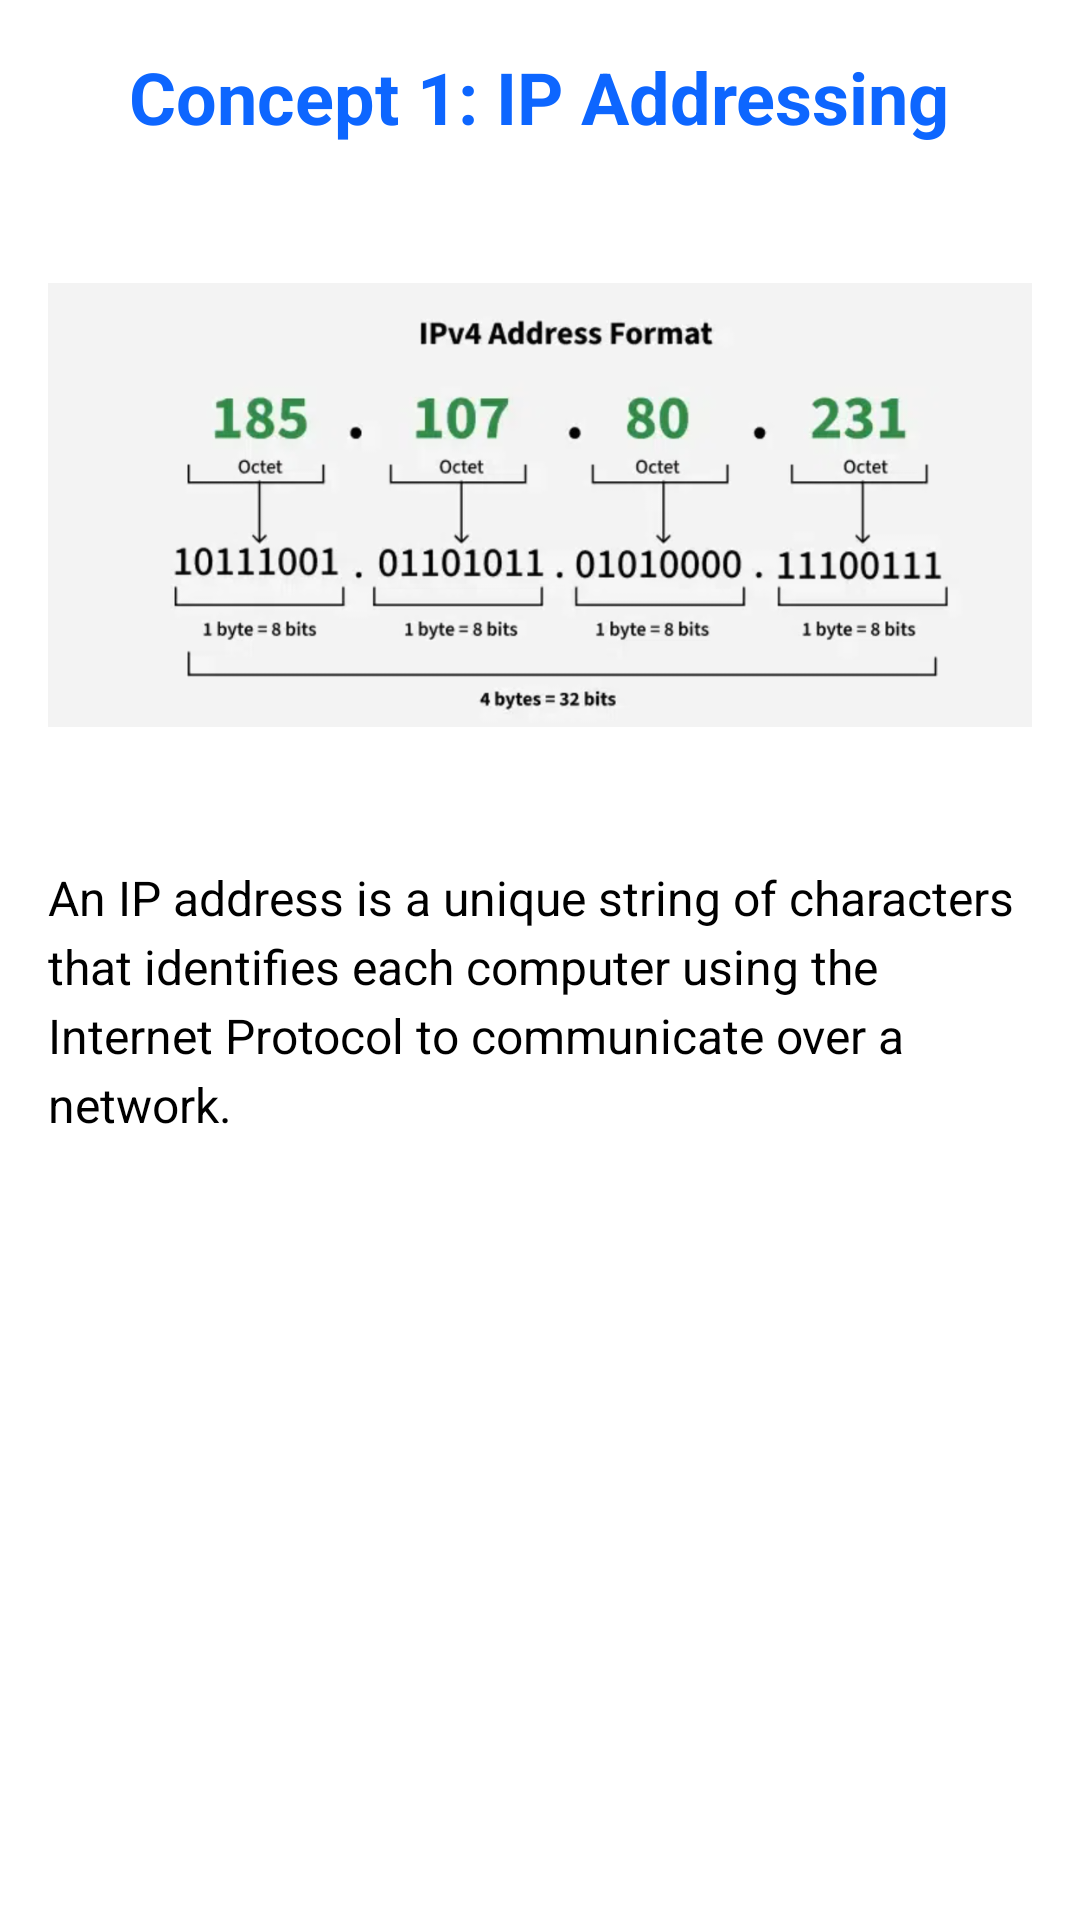

Produce the Android XML layout that renders to this screen, including the resource entries it uses.
<!-- AndroidManifest.xml: application theme Theme.MiniProjectL3 -->
<!-- res/layout/activity_concept_one.xml -->
<?xml version="1.0" encoding="utf-8"?>
<ScrollView xmlns:android="http://schemas.android.com/apk/res/android"
    android:layout_width="match_parent"
    android:layout_height="match_parent"
    android:padding="16dp"
    android:background="@color/white"
    >

    <LinearLayout
        android:id="@+id/content_layout"
        android:layout_width="match_parent"
        android:layout_height="wrap_content"
        android:orientation="vertical"

        >

        <TextView
            android:layout_width="wrap_content"
            android:layout_height="wrap_content"
            android:text="Concept 1: IP Addressing"
            android:textSize="24sp"
            android:textColor="@color/btn_bg_cl"
            android:textStyle="bold"
            android:layout_gravity="center"
            android:layout_marginBottom="20dp" />

        <ImageView
            android:id="@+id/concept_image"
            android:layout_width="match_parent"
            android:layout_height="200dp"
            android:scaleType="centerInside"
            android:src="@drawable/ip_diagram"
            android:layout_marginBottom="20dp" />

        <TextView
            android:layout_width="match_parent"
            android:layout_height="wrap_content"
            android:text="An IP address is a unique string of characters that identifies each computer using the Internet Protocol to communicate over a network."
            android:textColor="@color/black"
            android:textSize="16sp"
            android:lineSpacingExtra="4dp" />

    </LinearLayout>
</ScrollView>
<!-- resources referenced by this layout -->
<resources>
  <color name="black">#FF000000</color>
  <color name="btn_bg_cl">#0d66ff</color>
  <color name="white">#FFFFFFFF</color>
  <!-- drawable ip_diagram: png bitmap (drawable, 179274 bytes) -->
  <style name="Theme.MiniProjectL3" parent="Base.Theme.MiniProjectL3" />
  <style name="Base.Theme.MiniProjectL3" parent="Theme.Material3.DayNight.NoActionBar">
          
          
      </style>
</resources>
